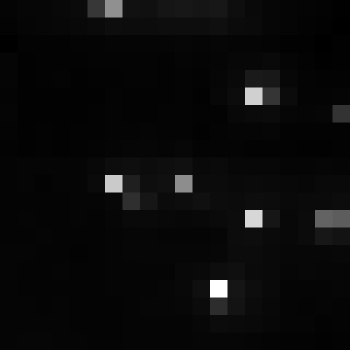

The data file committed next to this chart (first rows):
, xmin, ymin, lat, lon, area, perimeter, max_nanowatts, min_nanowatts, moonlight_illumination, clear_sky_confidence, mean_nanowatts
0, 783, 3036, -4.282, -4.282, 1.0, 0.0, 42.42, 0.9368, 11.82, 0.0, 3.068
